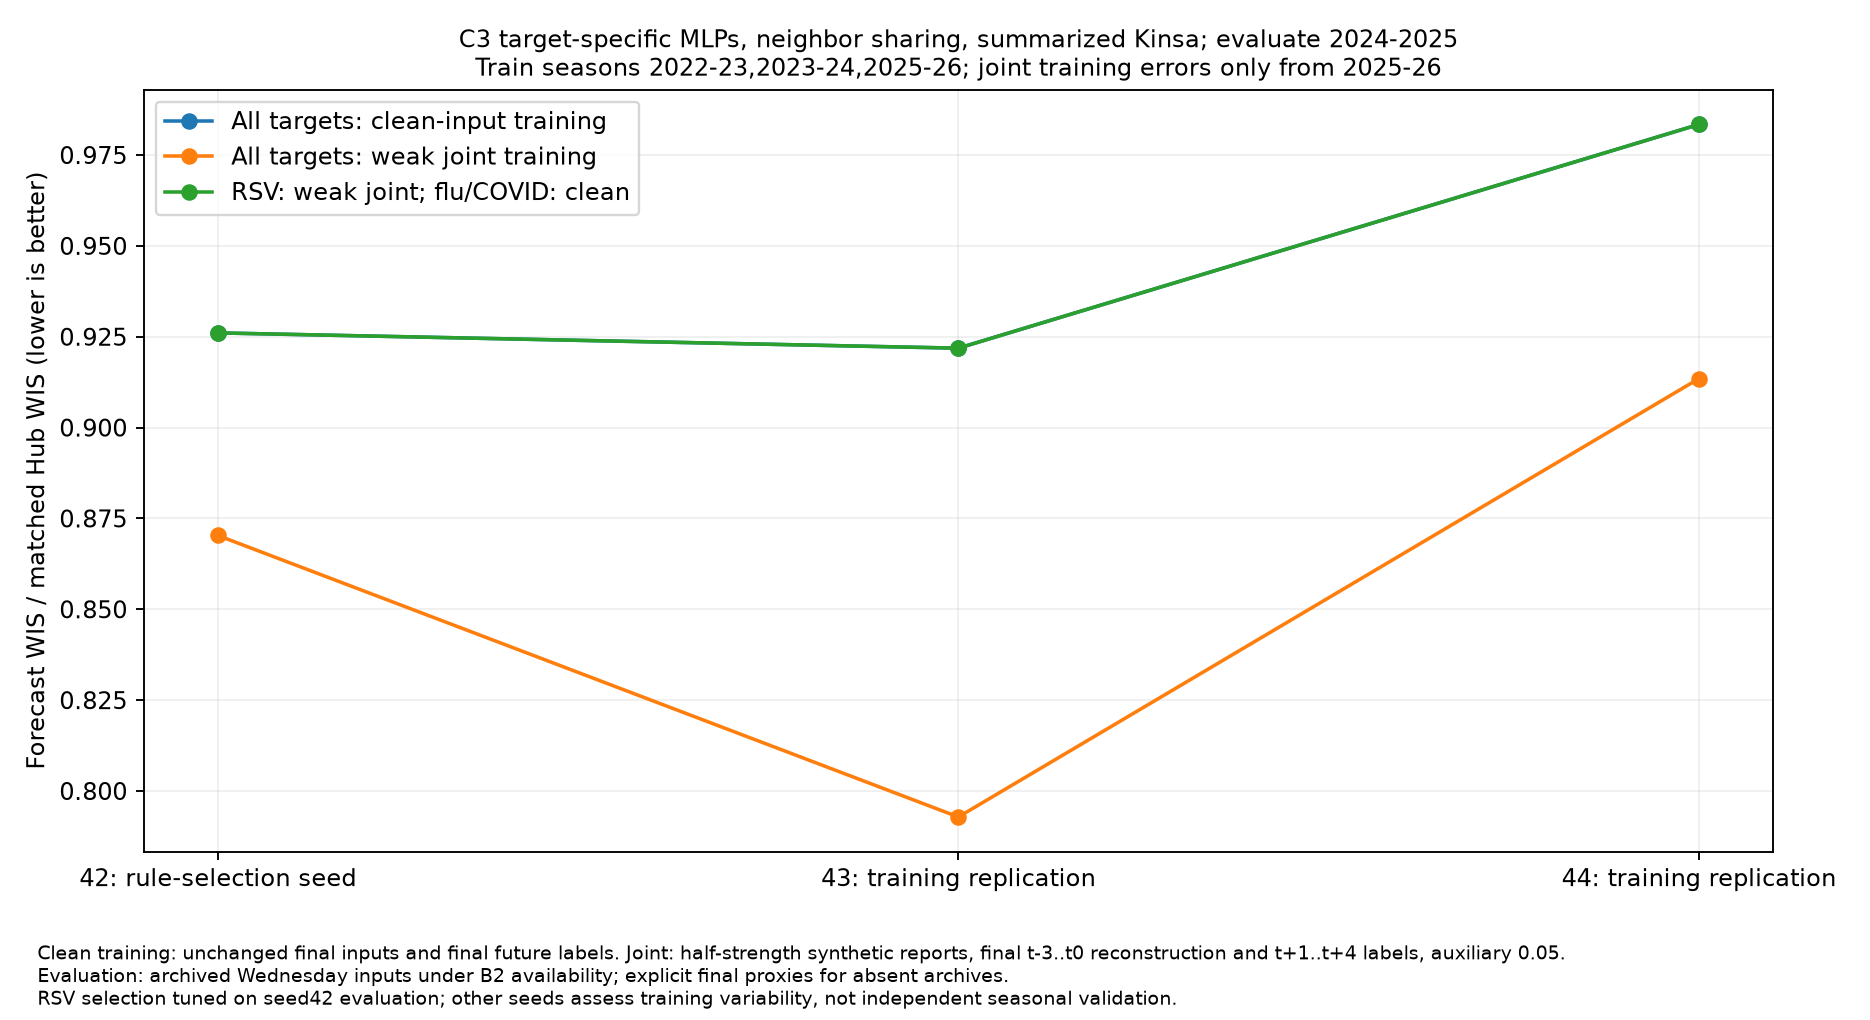

Source data for this figure (header and first rows):
config_id, seed, geography, wk inc flu hosp, wk inc covid hosp, wk inc rsv hosp, wk inc flu prop ed visits, wk inc covid prop ed visits, wk inc rsv prop ed visits, combined, model, evaluation_season, training_seasons, reporting_error_source, evaluation_inputs, seed_role, components, matched_clean, paired_change_percent
clean-all-targets, 42, US, 0.7728, 1.269, , , , , 1.021, C3: six independent target-specific MLPs…, 2024-2025, 2022-23,2023-24,2025-26, None; unchanged finalized training input…, Archived Wednesday numerical values unde…, Rule selection on evaluation season, All six target MLPs trained on unchanged…, 1.021, 0.0
clean-all-targets, 42, all, 0.83, 1.022, , , , , 0.9261, C3: six independent target-specific MLPs…, 2024-2025, 2022-23,2023-24,2025-26, None; unchanged finalized training input…, Archived Wednesday numerical values unde…, Rule selection on evaluation season, All six target MLPs trained on unchanged…, 0.9261, 0.0
clean-all-targets, 42, states_dc, 0.8443, 0.9603, , , , , 0.9023, C3: six independent target-specific MLPs…, 2024-2025, 2022-23,2023-24,2025-26, None; unchanged finalized training input…, Archived Wednesday numerical values unde…, Rule selection on evaluation season, All six target MLPs trained on unchanged…, 0.9023, 0.0
clean-all-targets, 43, US, 0.78, 1.325, , , , , 1.053, C3: six independent target-specific MLPs…, 2024-2025, 2022-23,2023-24,2025-26, None; unchanged finalized training input…, Archived Wednesday numerical values unde…, Training-seed replication on same evalua…, All six target MLPs trained on unchanged…, 1.053, 0.0
clean-all-targets, 43, all, 0.8321, 1.012, , , , , 0.9219, C3: six independent target-specific MLPs…, 2024-2025, 2022-23,2023-24,2025-26, None; unchanged finalized training input…, Archived Wednesday numerical values unde…, Training-seed replication on same evalua…, All six target MLPs trained on unchanged…, 0.9219, 0.0
clean-all-targets, 43, states_dc, 0.8451, 0.9332, , , , , 0.8892, C3: six independent target-specific MLPs…, 2024-2025, 2022-23,2023-24,2025-26, None; unchanged finalized training input…, Archived Wednesday numerical values unde…, Training-seed replication on same evalua…, All six target MLPs trained on unchanged…, 0.8892, 0.0
clean-all-targets, 44, US, 0.7694, 1.353, , , , , 1.061, C3: six independent target-specific MLPs…, 2024-2025, 2022-23,2023-24,2025-26, None; unchanged finalized training input…, Archived Wednesday numerical values unde…, Training-seed replication on same evalua…, All six target MLPs trained on unchanged…, 1.061, 0.0
clean-all-targets, 44, all, 0.8746, 1.092, , , , , 0.9834, C3: six independent target-specific MLPs…, 2024-2025, 2022-23,2023-24,2025-26, None; unchanged finalized training input…, Archived Wednesday numerical values unde…, Training-seed replication on same evalua…, All six target MLPs trained on unchanged…, 0.9834, 0.0
clean-all-targets, 44, states_dc, 0.9009, 1.027, , , , , 0.9639, C3: six independent target-specific MLPs…, 2024-2025, 2022-23,2023-24,2025-26, None; unchanged finalized training input…, Archived Wednesday numerical values unde…, Training-seed replication on same evalua…, All six target MLPs trained on unchanged…, 0.9639, 0.0
joint-all-targets, 42, US, 0.7972, 0.8744, , , , , 0.8358, C3: six independent target-specific MLPs…, 2024-2025, 2022-23,2023-24,2025-26, 2025-26, Archived Wednesday numerical values unde…, Rule selection on evaluation season, All six target MLPs trained on half-stre…, 1.021, -18.15
joint-all-targets, 42, all, 0.878, 0.8626, , , , , 0.8703, C3: six independent target-specific MLPs…, 2024-2025, 2022-23,2023-24,2025-26, 2025-26, Archived Wednesday numerical values unde…, Rule selection on evaluation season, All six target MLPs trained on half-stre…, 0.9261, -6.02
joint-all-targets, 42, states_dc, 0.8982, 0.8597, , , , , 0.879, C3: six independent target-specific MLPs…, 2024-2025, 2022-23,2023-24,2025-26, 2025-26, Archived Wednesday numerical values unde…, Rule selection on evaluation season, All six target MLPs trained on half-stre…, 0.9023, -2.59
joint-all-targets, 43, US, 0.6539, 1.061, , , , , 0.8576, C3: six independent target-specific MLPs…, 2024-2025, 2022-23,2023-24,2025-26, 2025-26, Archived Wednesday numerical values unde…, Training-seed replication on same evalua…, All six target MLPs trained on half-stre…, 1.053, -18.52
joint-all-targets, 43, all, 0.7137, 0.8721, , , , , 0.7929, C3: six independent target-specific MLPs…, 2024-2025, 2022-23,2023-24,2025-26, 2025-26, Archived Wednesday numerical values unde…, Training-seed replication on same evalua…, All six target MLPs trained on half-stre…, 0.9219, -13.99
joint-all-targets, 43, states_dc, 0.7286, 0.8248, , , , , 0.7767, C3: six independent target-specific MLPs…, 2024-2025, 2022-23,2023-24,2025-26, 2025-26, Archived Wednesday numerical values unde…, Training-seed replication on same evalua…, All six target MLPs trained on half-stre…, 0.8892, -12.65
joint-all-targets, 44, US, 0.7269, 1.346, , , , , 1.037, C3: six independent target-specific MLPs…, 2024-2025, 2022-23,2023-24,2025-26, 2025-26, Archived Wednesday numerical values unde…, Training-seed replication on same evalua…, All six target MLPs trained on half-stre…, 1.061, -2.333
joint-all-targets, 44, all, 0.8073, 1.02, , , , , 0.9135, C3: six independent target-specific MLPs…, 2024-2025, 2022-23,2023-24,2025-26, 2025-26, Archived Wednesday numerical values unde…, Training-seed replication on same evalua…, All six target MLPs trained on half-stre…, 0.9834, -7.112
joint-all-targets, 44, states_dc, 0.8274, 0.938, , , , , 0.8827, C3: six independent target-specific MLPs…, 2024-2025, 2022-23,2023-24,2025-26, 2025-26, Archived Wednesday numerical values unde…, Training-seed replication on same evalua…, All six target MLPs trained on half-stre…, 0.9639, -8.427
rsv-joint-flu-covid-clean, 42, US, 0.7728, 1.269, , , , , 1.021, C3: six independent target-specific MLPs…, 2024-2025, 2022-23,2023-24,2025-26, 2025-26, Archived Wednesday numerical values unde…, Rule selection on evaluation season, Clean-input-trained flu/COVID MLPs, half…, 1.021, 0.0
rsv-joint-flu-covid-clean, 42, all, 0.83, 1.022, , , , , 0.9261, C3: six independent target-specific MLPs…, 2024-2025, 2022-23,2023-24,2025-26, 2025-26, Archived Wednesday numerical values unde…, Rule selection on evaluation season, Clean-input-trained flu/COVID MLPs, half…, 0.9261, 0.0
rsv-joint-flu-covid-clean, 42, states_dc, 0.8443, 0.9603, , , , , 0.9023, C3: six independent target-specific MLPs…, 2024-2025, 2022-23,2023-24,2025-26, 2025-26, Archived Wednesday numerical values unde…, Rule selection on evaluation season, Clean-input-trained flu/COVID MLPs, half…, 0.9023, 0.0
rsv-joint-flu-covid-clean, 43, US, 0.78, 1.325, , , , , 1.053, C3: six independent target-specific MLPs…, 2024-2025, 2022-23,2023-24,2025-26, 2025-26, Archived Wednesday numerical values unde…, Training-seed replication on same evalua…, Clean-input-trained flu/COVID MLPs, half…, 1.053, 0.0
rsv-joint-flu-covid-clean, 43, all, 0.8321, 1.012, , , , , 0.9219, C3: six independent target-specific MLPs…, 2024-2025, 2022-23,2023-24,2025-26, 2025-26, Archived Wednesday numerical values unde…, Training-seed replication on same evalua…, Clean-input-trained flu/COVID MLPs, half…, 0.9219, 0.0
rsv-joint-flu-covid-clean, 43, states_dc, 0.8451, 0.9332, , , , , 0.8892, C3: six independent target-specific MLPs…, 2024-2025, 2022-23,2023-24,2025-26, 2025-26, Archived Wednesday numerical values unde…, Training-seed replication on same evalua…, Clean-input-trained flu/COVID MLPs, half…, 0.8892, 0.0
rsv-joint-flu-covid-clean, 44, US, 0.7694, 1.353, , , , , 1.061, C3: six independent target-specific MLPs…, 2024-2025, 2022-23,2023-24,2025-26, 2025-26, Archived Wednesday numerical values unde…, Training-seed replication on same evalua…, Clean-input-trained flu/COVID MLPs, half…, 1.061, 0.0
rsv-joint-flu-covid-clean, 44, all, 0.8746, 1.092, , , , , 0.9834, C3: six independent target-specific MLPs…, 2024-2025, 2022-23,2023-24,2025-26, 2025-26, Archived Wednesday numerical values unde…, Training-seed replication on same evalua…, Clean-input-trained flu/COVID MLPs, half…, 0.9834, 0.0
rsv-joint-flu-covid-clean, 44, states_dc, 0.9009, 1.027, , , , , 0.9639, C3: six independent target-specific MLPs…, 2024-2025, 2022-23,2023-24,2025-26, 2025-26, Archived Wednesday numerical values unde…, Training-seed replication on same evalua…, Clean-input-trained flu/COVID MLPs, half…, 0.9639, 0.0
